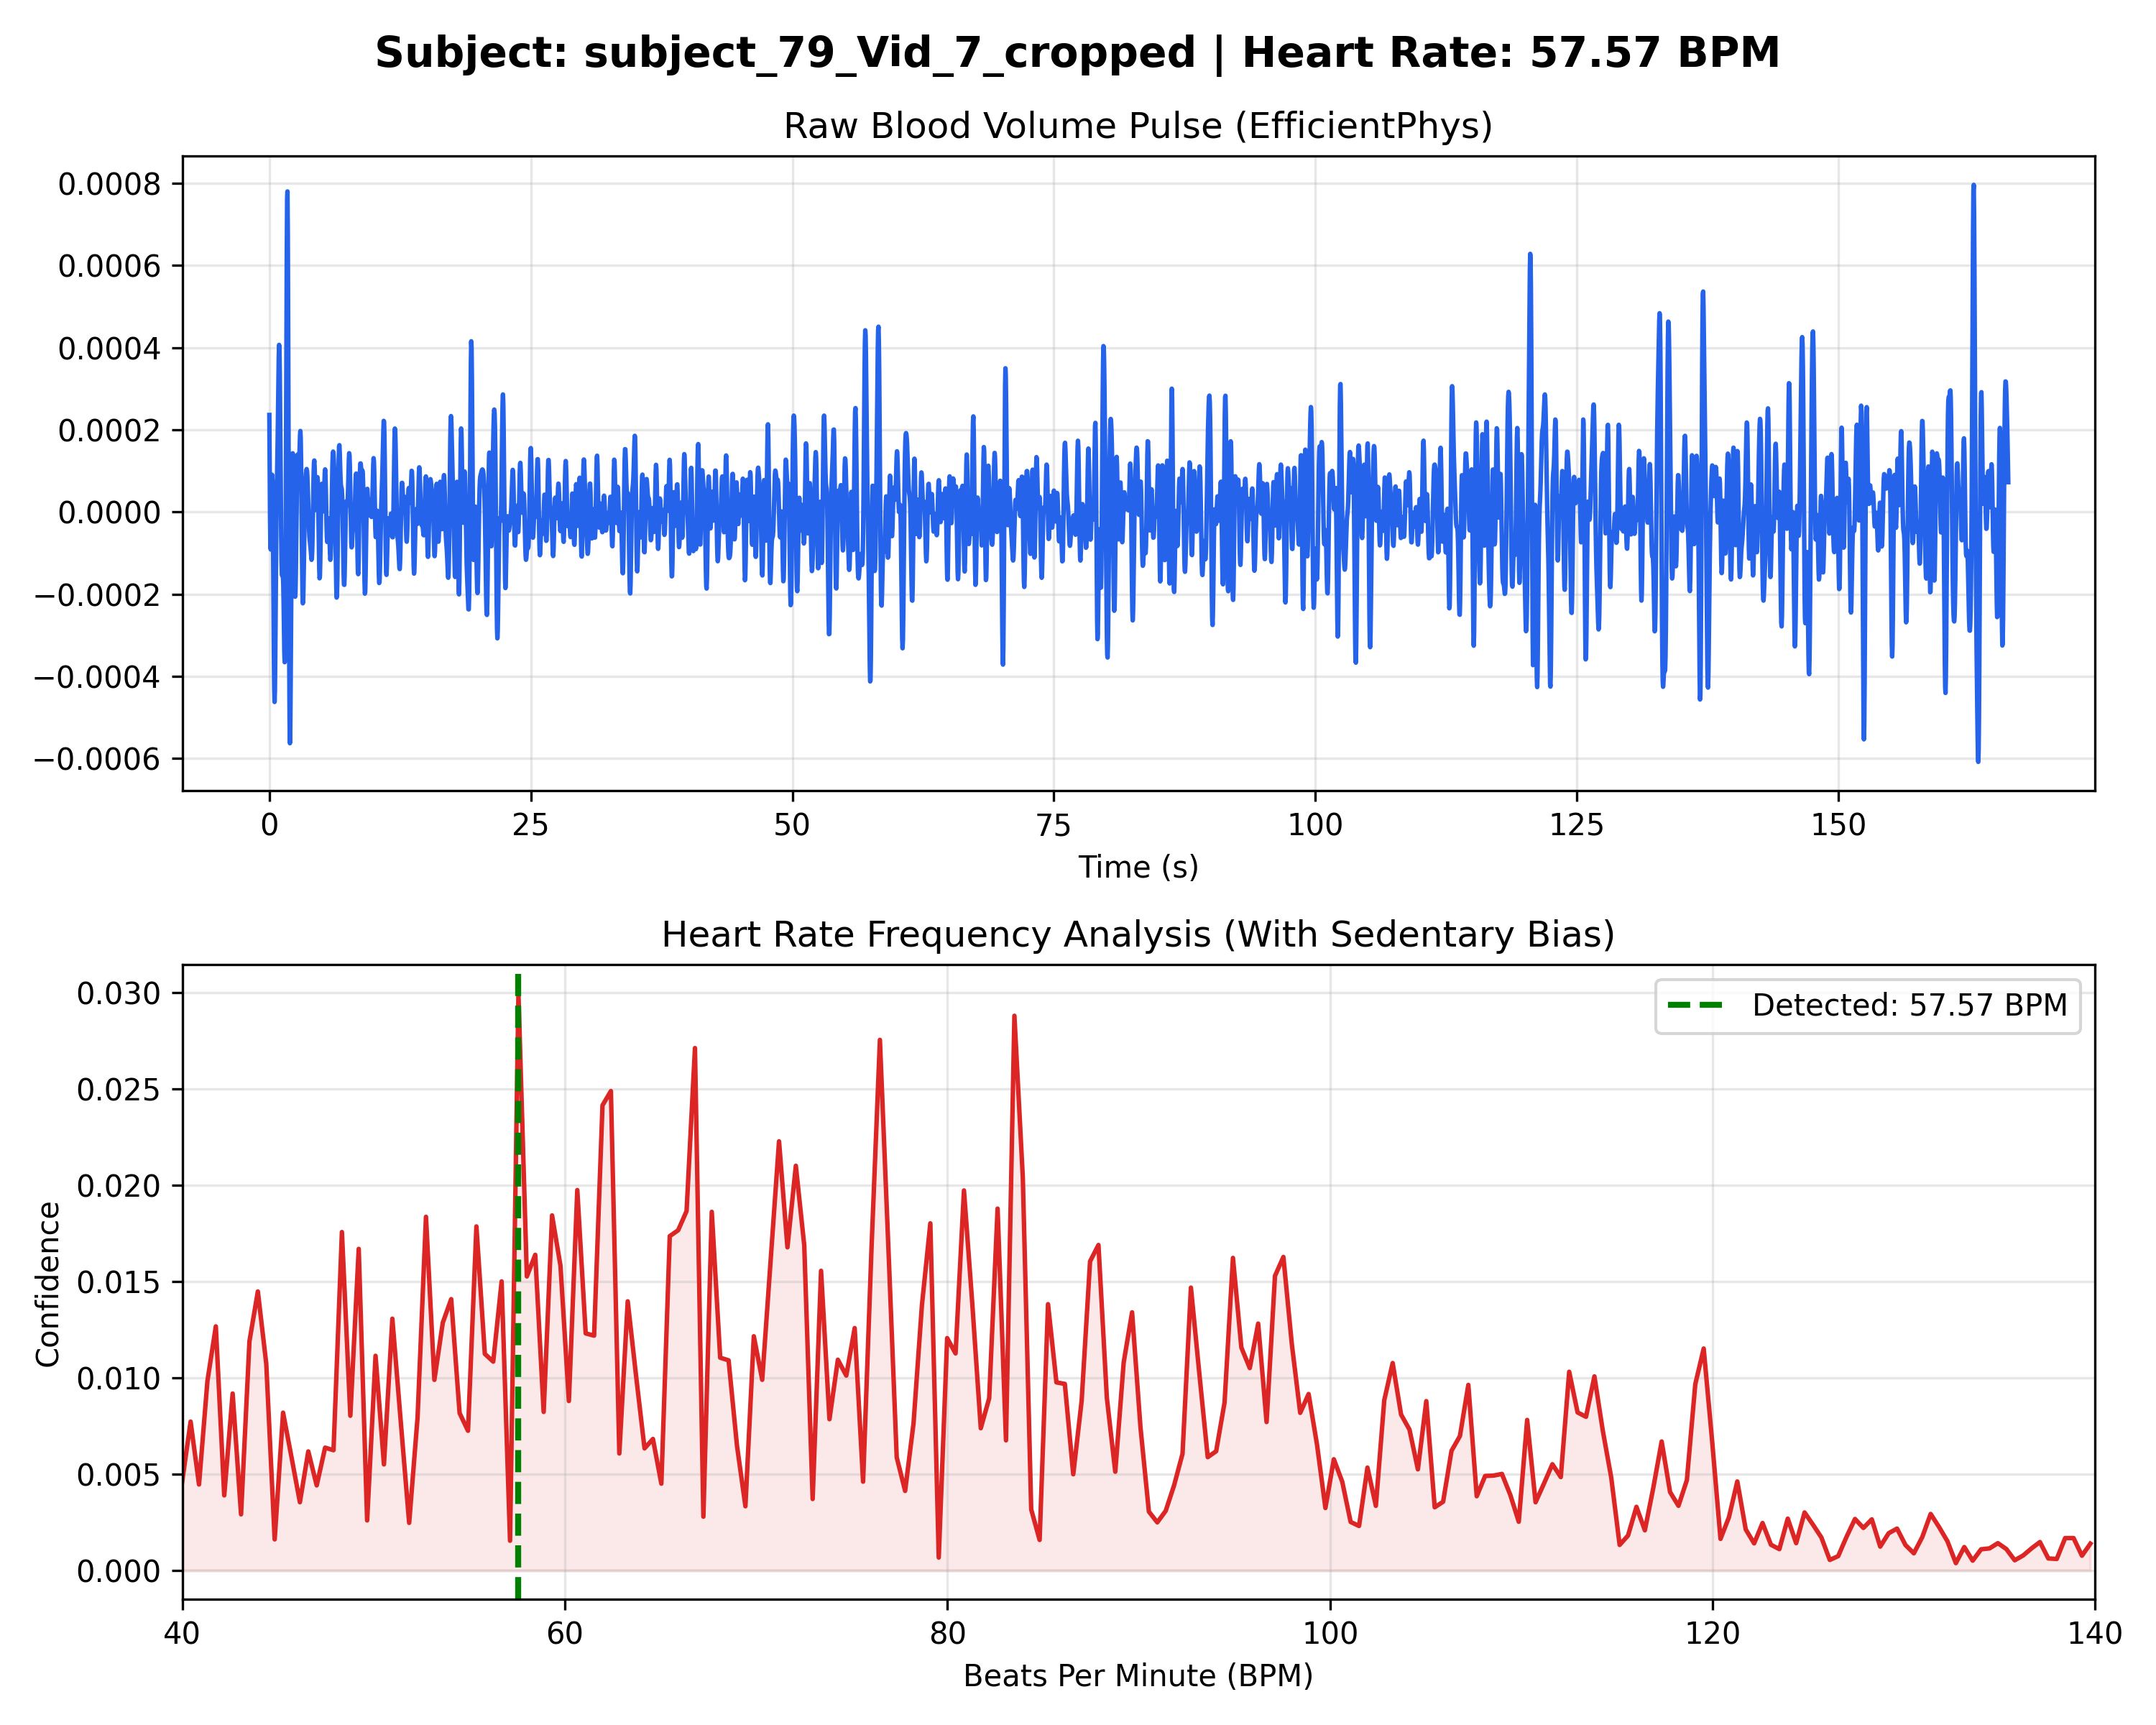

The file beside this chart, header and first rows:
Time_Sec, Amplitude
0.000000, 0.000236
0.03333, 0.000100
0.06667, -0.000013
0.1, -0.000079
0.1333, -0.000091
0.1667, -0.000057
0.2, 0.000003
0.2333, 0.000060
0.2667, 0.000090
0.3, 0.000075
0.3333, 0.000010
0.3667, -0.000096
0.4, -0.000222
0.4333, -0.000341
0.4667, -0.000428
0.5, -0.000462
0.5333, -0.000436
0.5667, -0.000357
0.6, -0.000247
0.6333, -0.000135
0.6667, -0.000041
0.7, 0.000027
0.7333, 0.000078
0.7667, 0.000126
0.8, 0.000183
0.8333, 0.000249
0.8667, 0.000319
0.9, 0.000377
0.9333, 0.000407
0.9667, 0.000395
1, 0.000340
1.033, 0.000249
1.067, 0.000139
1.1, 0.000029
1.133, -0.000061
1.167, -0.000122
1.2, -0.000151
1.233, -0.000155
1.267, -0.000151
1.3, -0.000154
1.333, -0.000178
1.367, -0.000225
1.4, -0.000287
1.433, -0.000342
1.467, -0.000366
1.5, -0.000333
1.533, -0.000230
1.567, -0.000055
1.6, 0.000171
1.633, 0.000414
1.667, 0.000625
1.7, 0.000759
1.733, 0.000780
1.767, 0.000677
1.8, 0.000465
1.833, 0.000187
1.867, -0.000101
1.9, -0.000344
1.933, -0.000503
1.967, -0.000563
... 4,928 more rows
